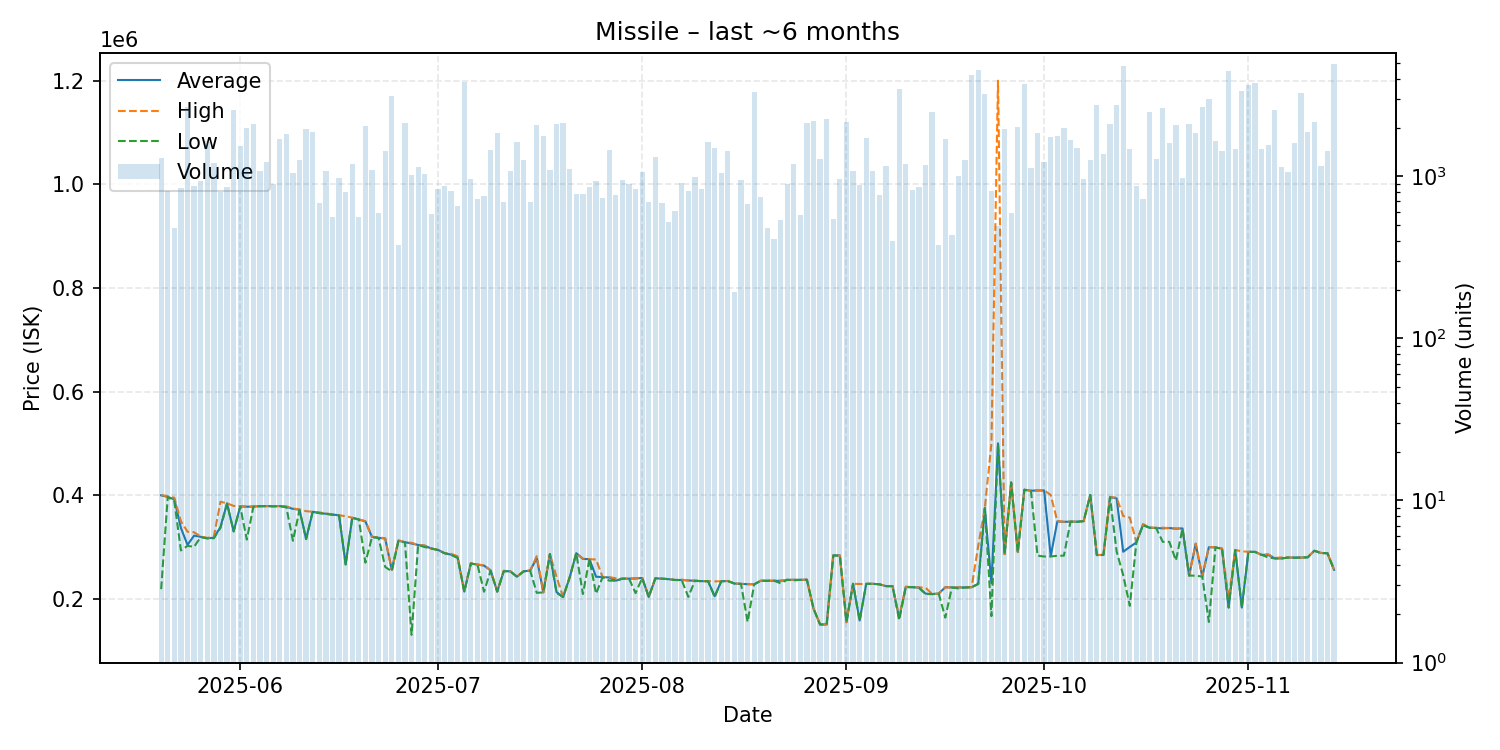

The file beside this chart, header and first rows:
date, average, highest, lowest, order_count, volume
2025-05-20, 399700, 400000, 218600, 54, 1288
2025-05-21, 396600, 398000, 396500, 66, 810
2025-05-22, 392000, 395000, 388000, 51, 477
2025-05-23, 336700, 349500, 293300, 55, 843
2025-05-24, 304000, 329400, 302100, 64, 2684
2025-05-25, 321900, 328400, 300300, 62, 867
2025-05-26, 319600, 320200, 319100, 49, 942
2025-05-27, 316700, 317500, 316600, 59, 1645
2025-05-28, 317900, 319900, 316800, 71, 1203
2025-05-29, 338500, 387300, 336700, 57, 800
2025-05-30, 384100, 384200, 383800, 51, 857
2025-05-31, 330100, 379200, 330000, 101, 2562
2025-06-01, 378200, 379000, 377800, 76, 1546
2025-06-02, 377700, 378000, 314200, 51, 1977
2025-06-03, 377900, 378100, 377800, 71, 2104
2025-06-04, 378800, 378900, 378500, 65, 1071
2025-06-05, 378900, 378900, 378800, 77, 1217
2025-06-06, 378700, 378700, 378200, 63, 895
2025-06-07, 378900, 378900, 378900, 108, 1704
2025-06-08, 377200, 378400, 376600, 108, 1815
2025-06-09, 373600, 374200, 311900, 70, 1047
2025-06-10, 372000, 372200, 371100, 63, 1263
2025-06-11, 315200, 369100, 315100, 69, 1957
2025-06-12, 368000, 368000, 368000, 56, 1888
2025-06-13, 365600, 366800, 365200, 55, 685
2025-06-14, 364000, 364600, 363900, 66, 1083
2025-06-15, 362600, 363200, 362000, 57, 558
2025-06-16, 361100, 361100, 361100, 63, 973
2025-06-17, 266400, 359400, 266200, 36, 795
2025-06-18, 356300, 356500, 356200, 46, 1197
2025-06-19, 353100, 353100, 353100, 52, 560
2025-06-20, 349200, 349800, 269700, 48, 2035
2025-06-21, 319300, 319700, 319200, 78, 1095
2025-06-22, 317600, 318800, 317300, 80, 595
2025-06-23, 316300, 316500, 261400, 62, 1429
2025-06-24, 255800, 255800, 253000, 72, 3133
2025-06-25, 312000, 313000, 310450, 45, 375
2025-06-26, 309200, 309300, 309000, 56, 2128
2025-06-27, 306700, 308000, 130300, 60, 1026
2025-06-28, 303800, 303900, 303600, 64, 1143
2025-06-29, 302300, 302800, 299800, 69, 1039
2025-06-30, 297000, 297000, 297000, 35, 582
2025-07-01, 294600, 294700, 293800, 52, 834
2025-07-02, 288000, 288000, 288000, 46, 875
2025-07-03, 285200, 286800, 284900, 47, 816
2025-07-04, 279000, 281900, 279000, 58, 653
2025-07-05, 213800, 213900, 213800, 79, 3802
2025-07-06, 268100, 269000, 267900, 65, 961
2025-07-07, 265900, 266000, 265900, 50, 724
2025-07-08, 264000, 264700, 213600, 55, 758
2025-07-09, 254700, 254800, 254000, 65, 1447
2025-07-10, 213900, 213900, 213800, 46, 1862
2025-07-11, 253700, 254000, 253100, 47, 696
2025-07-12, 252900, 252900, 252900, 57, 1072
2025-07-13, 242600, 242700, 242300, 72, 1638
2025-07-14, 252900, 253000, 252900, 49, 1255
2025-07-15, 254500, 254500, 254400, 56, 691
2025-07-16, 278400, 282300, 211500, 56, 2059
2025-07-17, 212200, 212200, 212200, 40, 1767
2025-07-18, 286400, 286400, 286400, 50, 1093
... 119 more rows
